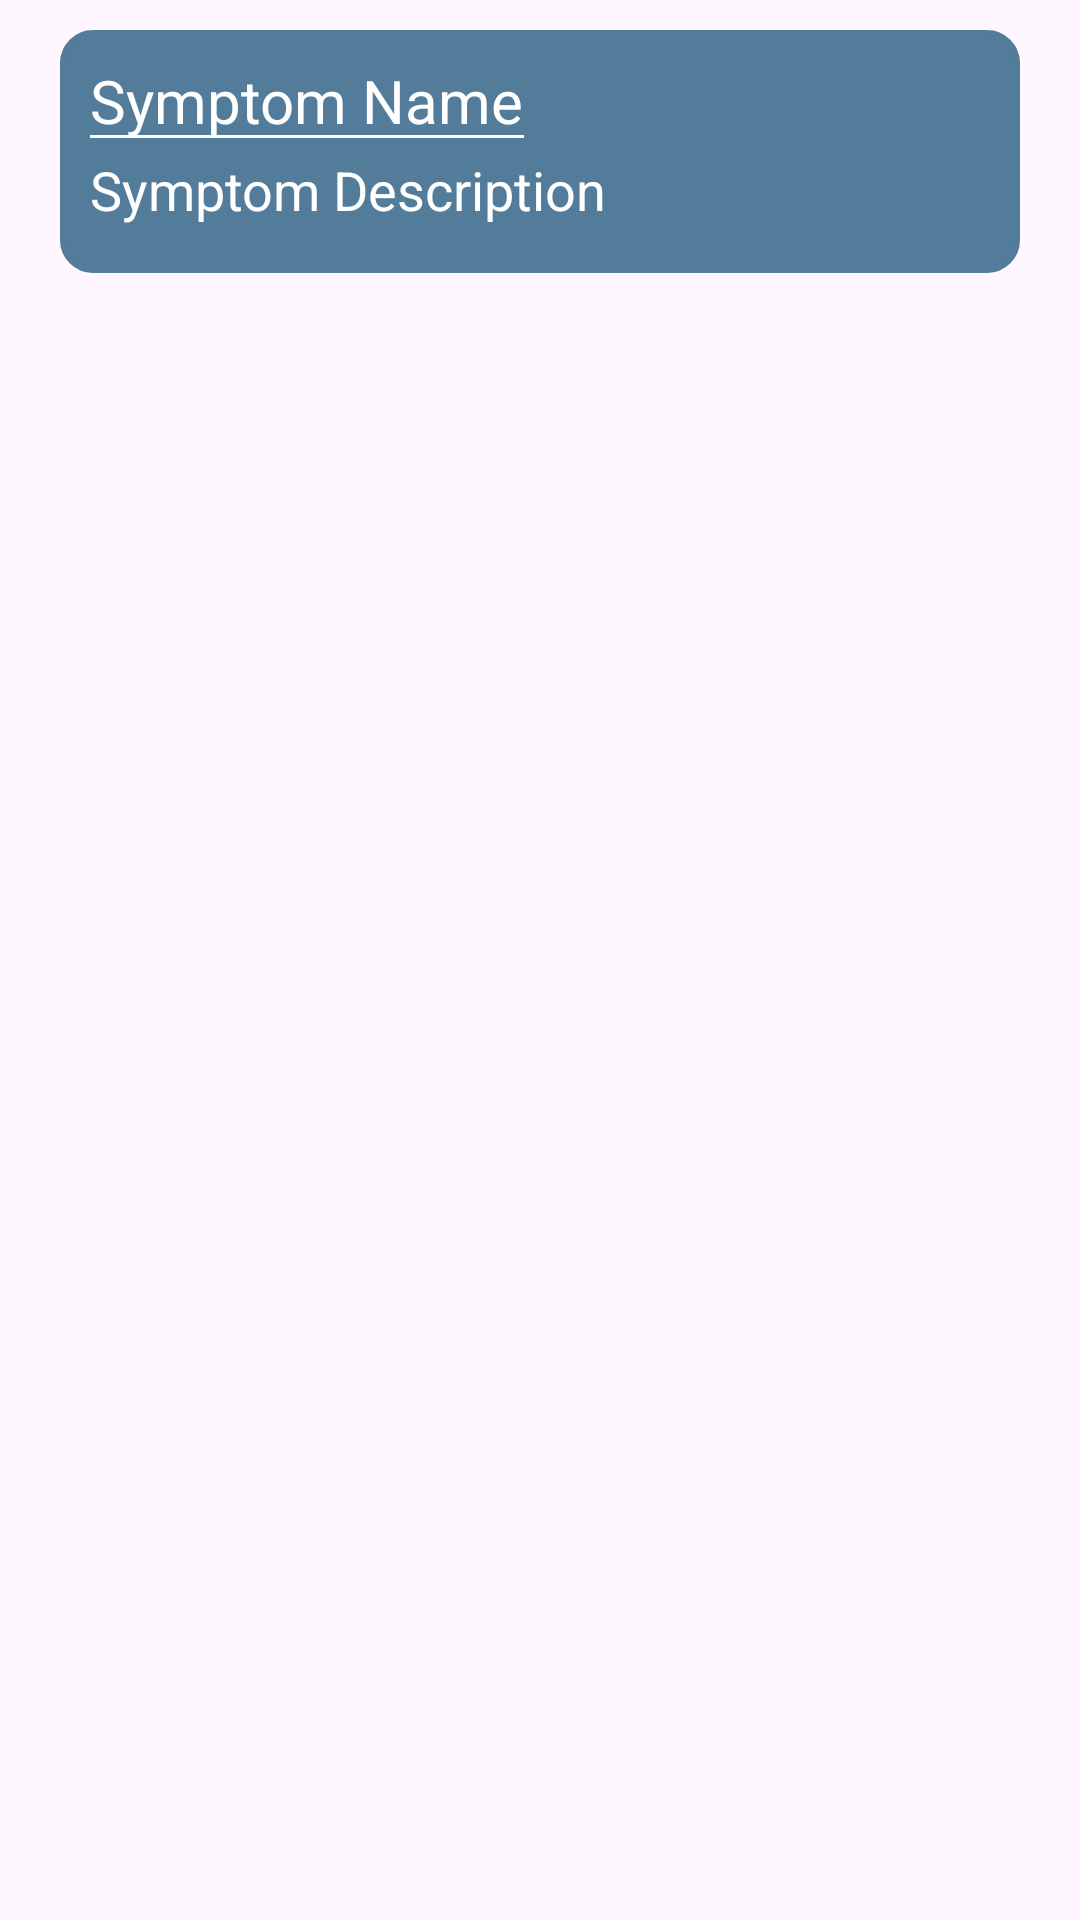

Here is an Android app screen rendered from its layout file. Give the layout XML and the strings, colors and styles it references.
<!-- AndroidManifest.xml: application theme Theme.FIT3162_App -->
<!-- res/layout/symptoms_recyclerview_item.xml -->
<?xml version="1.0" encoding="utf-8"?>
<RelativeLayout xmlns:android="http://schemas.android.com/apk/res/android"
    android:layout_width="match_parent"
    android:layout_height="wrap_content">


    <LinearLayout
        android:id="@+id/item_layout"
        android:layout_width="match_parent"
        android:layout_height="wrap_content"
        android:layout_marginHorizontal="20dp"
        android:layout_marginVertical="10dp"
        android:background="@drawable/symptoms_recyclerview_items_border"
        android:orientation="vertical">

        <LinearLayout
            android:id="@+id/name_layout"
            android:layout_width="wrap_content"
            android:layout_height="match_parent"
            android:orientation="vertical"
            android:layout_marginHorizontal="10dp">

            <TextView
                android:id="@+id/symptom_name"
                android:layout_width="wrap_content"
                android:layout_height="30dp"
                android:layout_marginTop="10dp"
                android:ellipsize="end"
                android:maxLines="1"
                android:text="Symptom Name"
                android:textColor="@color/white"
                android:textSize="20sp" />

            <LinearLayout
                android:id="@+id/underline"
                android:layout_width="match_parent"
                android:layout_height="1dp"
                android:orientation="vertical"
                android:background="@color/white"
                android:translationY="-5sp"></LinearLayout>
        </LinearLayout>

        <TextView
            android:id="@+id/symptom_description"
            android:layout_width="wrap_content"
            android:layout_height="30dp"
            android:layout_marginHorizontal="10dp"
            android:layout_marginBottom="10dp"
            android:ellipsize="end"
            android:maxLines="1"
            android:text="Symptom Description"
            android:textColor="@color/white"
            android:textSize="18sp" />
    </LinearLayout>


</RelativeLayout>
<!-- resources referenced by this layout -->
<resources>
  <color name="white">#FFFFFFFF</color>
  <!-- drawable symptoms_recyclerview_items_border (drawable) -->
  <?xml version="1.0" encoding="utf-8"?>
  <shape xmlns:android="http://schemas.android.com/apk/res/android">
      <solid android:color="@color/medical_blue"></solid>
      <stroke android:width="2dp" android:color="@color/medical_blue"></stroke>
      <corners android:radius="10dp"></corners>
  </shape>
  <style name="Theme.FIT3162_App" parent="Base.Theme.FIT3162_App" />
  <color name="medical_blue">#527c99</color>
  <style name="Base.Theme.FIT3162_App" parent="Theme.Material3.DayNight.NoActionBar">
          
          
      </style>
</resources>
